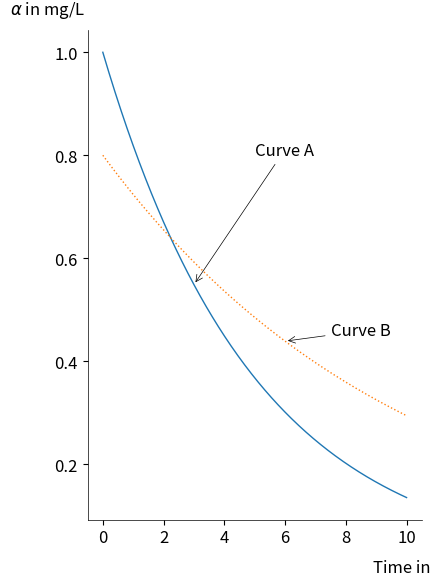

Reproduce this figure in Python.
import numpy as np
import matplotlib.pyplot as plt

# --------------------------------------------------
# Global formatting
# --------------------------------------------------
plt.rcParams.update({
    "font.size": 12,
    "axes.labelsize": 12,
    "xtick.labelsize": 12,
    "ytick.labelsize": 12
})

# Portrait orientation
fig, ax = plt.subplots(figsize=(4.5, 6))

# Sample data
x = np.linspace(0, 10, 500)

y1 = np.exp(-0.2*x)
y2 = 0.8*np.exp(-0.1*x)

# --------------------------------------------------
# Curves
# --------------------------------------------------
ax.plot(
    x, y1,
    linestyle='-',
    linewidth=1.0
)

ax.plot(
    x, y2,
    linestyle=':',
    linewidth=1.0
)

# --------------------------------------------------
# Axis labels
# --------------------------------------------------
ax.set_xlabel(
    "Time in days",
    fontsize=12
)

ax.set_ylabel(
    r'$\alpha$ in mg/L',
    fontsize=12,
    rotation=0
)

# Position labels manually
ax.xaxis.set_label_coords(1.0, -0.08)
ax.yaxis.set_label_coords(-0.12, 1.02)

# --------------------------------------------------
# Axis widths
# --------------------------------------------------
for spine in ['left', 'bottom']:
    ax.spines[spine].set_linewidth(0.5)

# No frame
ax.spines['top'].set_visible(False)
ax.spines['right'].set_visible(False)

# --------------------------------------------------
# Curve descriptors with arrows
# --------------------------------------------------
ax.annotate(
    "Curve A",
    xy=(3, np.exp(-0.6)),
    xytext=(5, 0.8),
    arrowprops=dict(arrowstyle='->', lw=0.5),
    fontsize=12
)

ax.annotate(
    "Curve B",
    xy=(6, 0.8*np.exp(-0.6)),
    xytext=(7.5, 0.45),
    arrowprops=dict(arrowstyle='->', lw=0.5),
    fontsize=12
)

# No legend
# ax.legend()  <-- omitted

plt.tight_layout()
plt.show()
